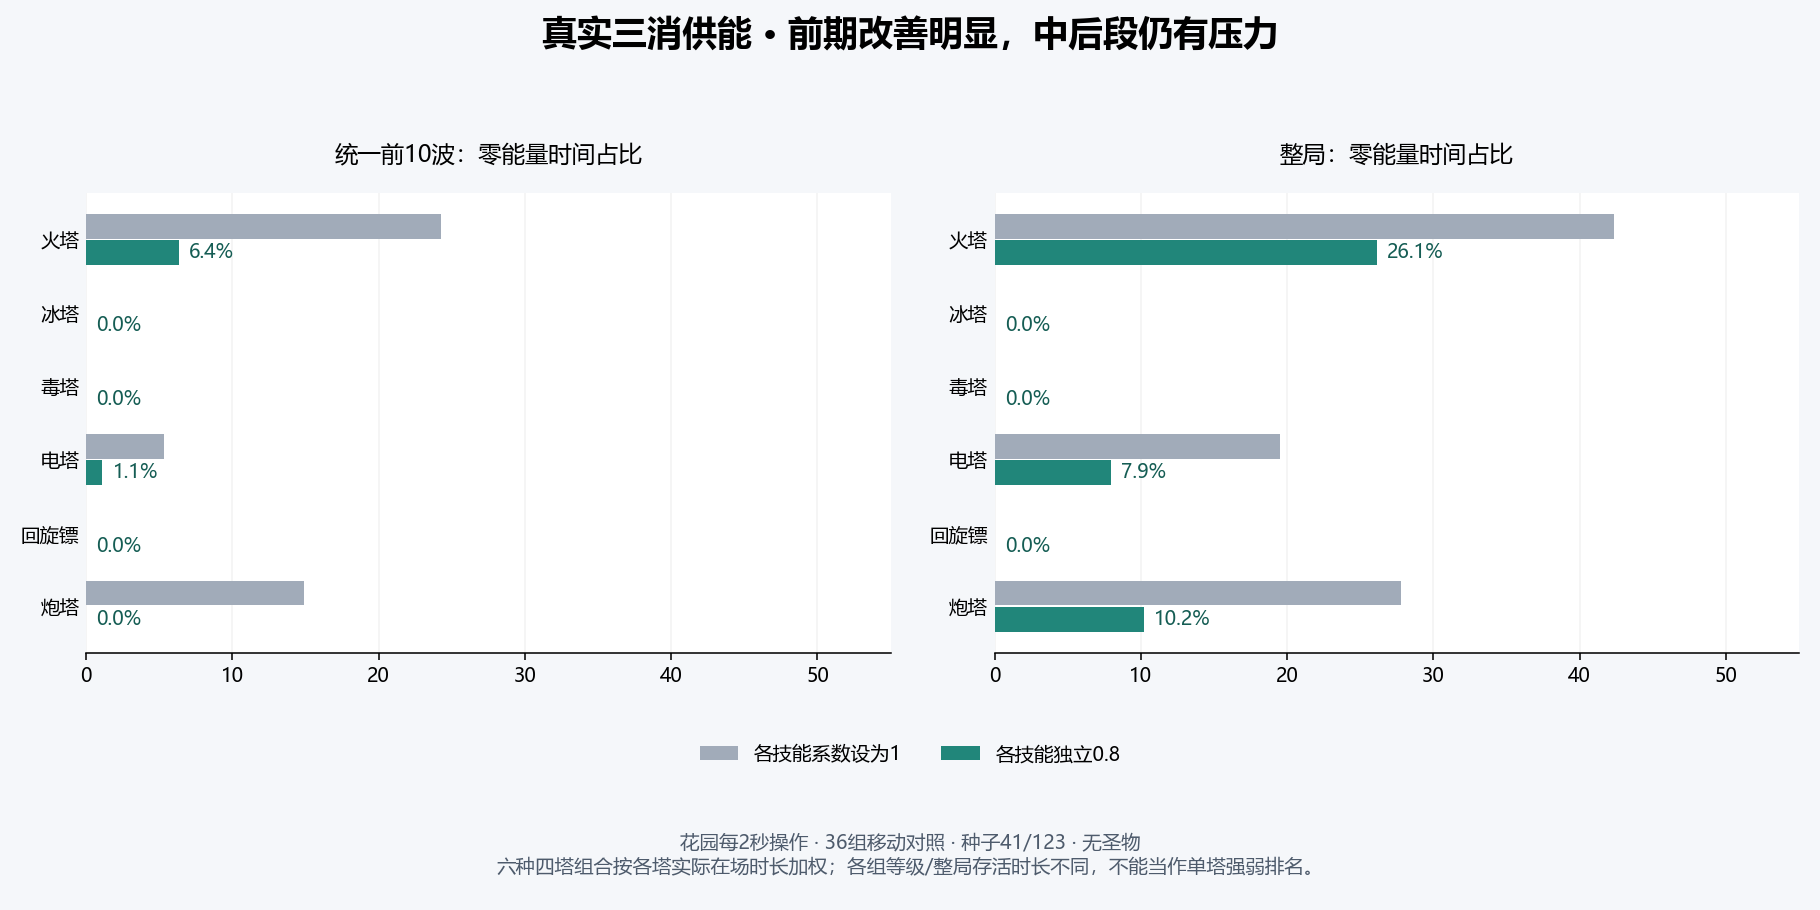

The data file committed next to this chart (first rows):
field, condition, key, cadence, runs, seconds, mean_energy, below40, below20, zero, damage_state, range_blocked, short_primary, periodic_short, periodic_requests, observed_dps
ancient, factor1, fire, 2, 10, 4664, 16.43, 0.7675, 0.6895, 0.4238, 0.5817, 0.1941, 0.4392, 0, 0, 92.47
ancient, skillFactors, fire, 2, 10, 5956, 19.05, 0.7807, 0.6564, 0.2614, 0.6303, 0.2345, 0.2431, 0, 0, 112.3
ancient, neutral, fire, 2, 10, 12275, 59.97, 0.0, 0.0, 0.0, 1, 0.0, 0.0, 0, 0, 755.4
ancient, factor1, ice, 2, 10, 5043, 72.07, 0.03286, 0.00313, 0.0, 1.034, 0.0, 0.0, 0, 0, 178.3
ancient, skillFactors, ice, 2, 10, 6894, 87.4, 0.005539, 0.0, 0.0, 1.145, 0.0, 0.0, 0, 0, 231
ancient, neutral, ice, 2, 10, 11374, 60, 0.0, 0.0, 0.0, 1, 0.0, 0.0, 0, 0, 243.7
ancient, factor1, poison, 2, 8, 3459, 76.75, 0.01917, 0.0, 0.0, 1.054, 0.0006022, 0.0, 0, 0, 50.58
ancient, skillFactors, poison, 2, 8, 5065, 85.6, 0.01265, 0.0, 0.0, 1.124, 0.0004113, 0.0, 0, 0, 65.97
ancient, neutral, poison, 2, 8, 8983, 59.99, 0.0, 0.0, 0.0, 1.0, 0.0, 0.0, 0, 0, 84.51
ancient, factor1, electric, 2, 8, 3789, 17.34, 0.8473, 0.611, 0.195, 0.6583, 0.07665, 0.1769, 0, 0, 81.1
ancient, skillFactors, electric, 2, 8, 5067, 22.39, 0.8101, 0.5062, 0.0794, 0.7111, 0.08659, 0.06701, 0, 0, 112.9
ancient, neutral, electric, 2, 8, 8972, 59.99, 0.0, 0.0, 0.0, 1.0, 0.0, 0.0, 0, 0, 299.2
ancient, factor1, boomerang, 2, 4, 2211, 90.88, 0.0, 0.0, 0.0, 1.161, 0.0, 0.0, 0, 0, 140.5
ancient, skillFactors, boomerang, 2, 4, 2834, 92.32, 0.0, 0.0, 0.0, 1.177, 0.0, 0.0, 0, 0, 224.9
ancient, neutral, boomerang, 2, 4, 3990, 60, 0.0, 0.0, 0.0, 1.0, 0.0, 0.0, 0, 0, 296.4
ancient, factor1, cannon, 2, 8, 3387, 13.48, 0.9082, 0.687, 0.2779, 0.5988, 0.1329, 0.3065, 13, 57, 43.15
ancient, skillFactors, cannon, 2, 8, 4417, 16.06, 0.9314, 0.6553, 0.1021, 0.649, 0.1454, 0.08575, 18, 125, 48.64
ancient, neutral, cannon, 2, 8, 9803, 59.98, 0.0, 0.0, 0.0, 1.0, 0.0, 0.0, 0, 881, 334
